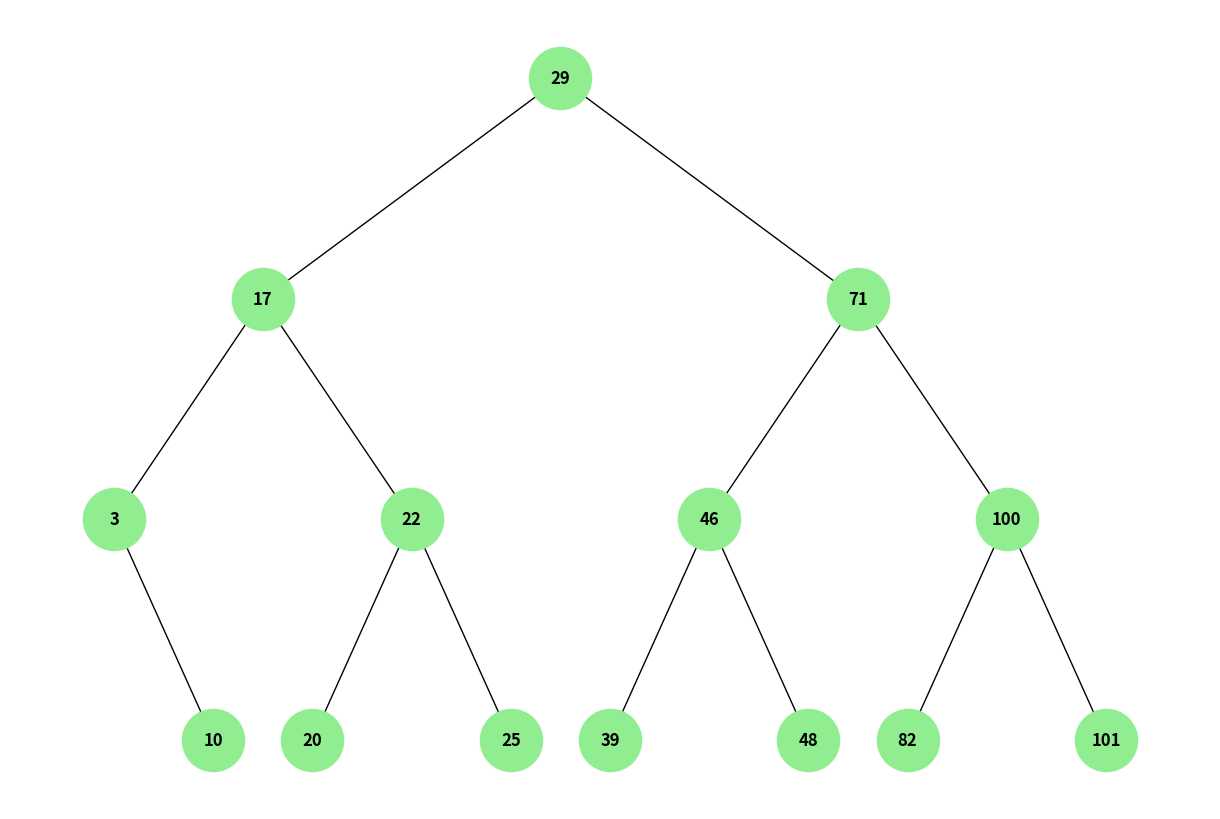
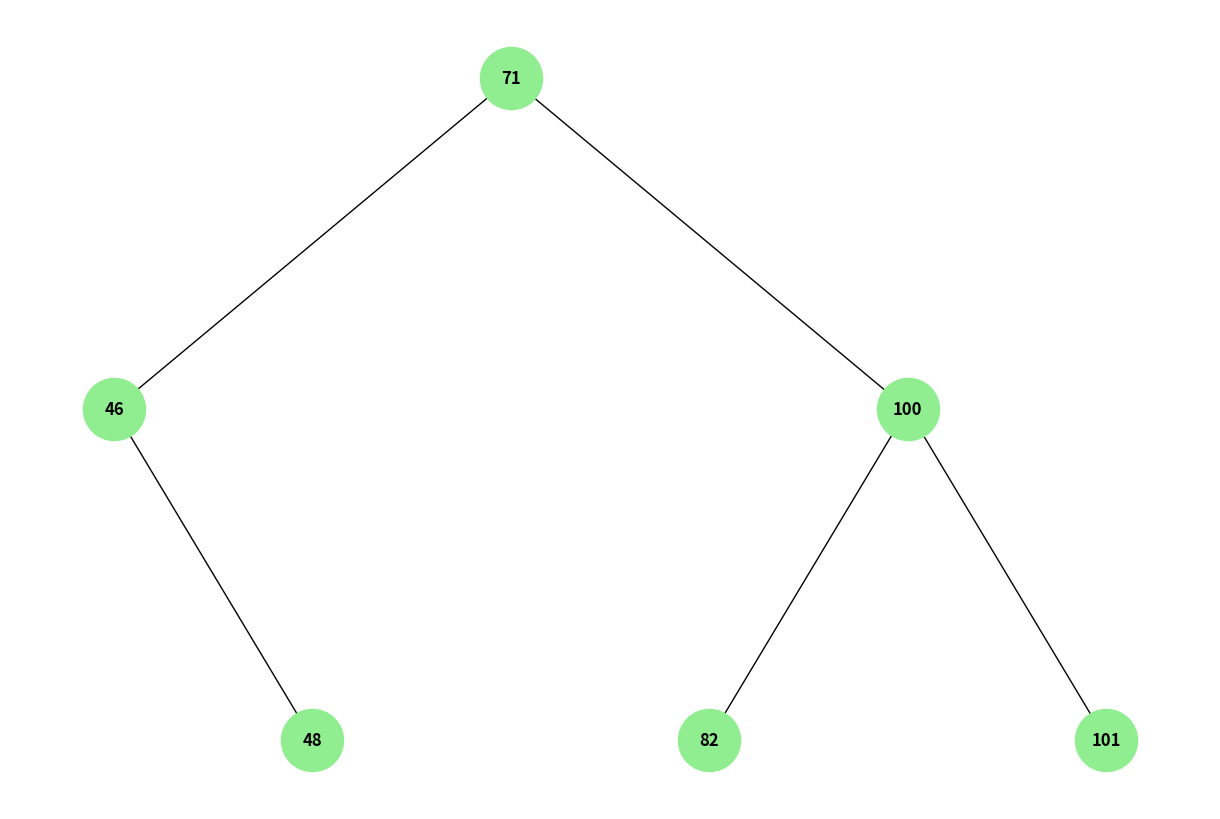

Generate these figures, in order, with matplotlib:
import matplotlib.pyplot as plt
import networkx as nx

class NodoAVL:
    def __init__(self, valor):
        self.valor = valor
        self.izquierda = None
        self.derecha = None
        self.altura = 1

class ArbolAVL:
    def __init__(self):
        self.raiz = None

    def obtener_altura(self, nodo):
        if nodo is None:
            return 0
        return nodo.altura

    def obtener_balance(self, nodo):
        if nodo is None:
            return 0
        return self.obtener_altura(nodo.izquierda) - self.obtener_altura(nodo.derecha)

    def rotar_derecha(self, y):
        x = y.izquierda
        T2 = x.derecha
        x.derecha = y
        y.izquierda = T2
        y.altura = 1 + max(self.obtener_altura(y.izquierda), self.obtener_altura(y.derecha))
        x.altura = 1 + max(self.obtener_altura(x.izquierda), self.obtener_altura(x.derecha))
        return x

    def rotar_izquierda(self, x):
        y = x.derecha
        T2 = y.izquierda
        y.izquierda = x
        x.derecha = T2
        x.altura = 1 + max(self.obtener_altura(x.izquierda), self.obtener_altura(x.derecha))
        y.altura = 1 + max(self.obtener_altura(y.izquierda), self.obtener_altura(y.derecha))
        return y

    def insertar(self, valor):
        self.raiz = self._insertar_aux(self.raiz, valor)

    def _insertar_aux(self, nodo, valor):
        if nodo is None:
            return NodoAVL(valor)
        if valor < nodo.valor:
            nodo.izquierda = self._insertar_aux(nodo.izquierda, valor)
        else:
            nodo.derecha = self._insertar_aux(nodo.derecha, valor)

        nodo.altura = 1 + max(self.obtener_altura(nodo.izquierda), self.obtener_altura(nodo.derecha))
        balance = self.obtener_balance(nodo)

        if balance > 1 and valor < nodo.izquierda.valor:
            return self.rotar_derecha(nodo)
        if balance < -1 and valor > nodo.derecha.valor:
            return self.rotar_izquierda(nodo)
        if balance > 1 and valor > nodo.izquierda.valor:
            nodo.izquierda = self.rotar_izquierda(nodo.izquierda)
            return self.rotar_derecha(nodo)
        if balance < -1 and valor < nodo.derecha.valor:
            nodo.derecha = self.rotar_derecha(nodo.derecha)
            return self.rotar_izquierda(nodo)

        return nodo

    def eliminar(self, valor):
        self.raiz = self._eliminar_aux(self.raiz, valor)

    def _eliminar_aux(self, nodo, valor):
        if nodo is None:
            return nodo

        if valor < nodo.valor:
            nodo.izquierda = self._eliminar_aux(nodo.izquierda, valor)
        elif valor > nodo.valor:
            nodo.derecha = self._eliminar_aux(nodo.derecha, valor)
        else:
            if nodo.izquierda is None:
                return nodo.derecha
            elif nodo.derecha is None:
                return nodo.izquierda

            sucesor = self._encontrar_min(nodo.derecha)
            nodo.valor = sucesor.valor
            nodo.derecha = self._eliminar_aux(nodo.derecha, sucesor.valor)

        nodo.altura = 1 + max(self.obtener_altura(nodo.izquierda), self.obtener_altura(nodo.derecha))
        balance = self.obtener_balance(nodo)

        if balance > 1 and self.obtener_balance(nodo.izquierda) >= 0:
            return self.rotar_derecha(nodo)
        if balance < -1 and self.obtener_balance(nodo.derecha) <= 0:
            return self.rotar_izquierda(nodo)
        if balance > 1 and self.obtener_balance(nodo.izquierda) < 0:
            nodo.izquierda = self.rotar_izquierda(nodo.izquierda)
            return self.rotar_derecha(nodo)
        if balance < -1 and self.obtener_balance(nodo.derecha) > 0:
            nodo.derecha = self.rotar_derecha(nodo.derecha)
            return self.rotar_izquierda(nodo)

        return nodo

    def _encontrar_min(self, nodo):
        while nodo.izquierda is not None:
            nodo = nodo.izquierda
        return nodo

    def actualizar(self, valor_viejo, valor_nuevo):
        self.eliminar(valor_viejo)
        self.insertar(valor_nuevo)

    def mostrar_arbol(self):
        grafo = nx.DiGraph()
        pos = {}
        self._agregar_aristas(self.raiz, grafo, pos)
        plt.figure(figsize=(12, 8))
        nx.draw(grafo, pos, with_labels=True, node_size=2000, node_color="lightgreen", font_size=12, font_weight="bold", arrows=False)
        plt.show()

    def _agregar_aristas(self, nodo, grafo, pos=None, nivel=0, horizontal_pos=0):
        if nodo is not None:
            grafo.add_node(nodo.valor)
            pos[nodo.valor] = (horizontal_pos, -nivel)
            if nodo.izquierda is not None:
                grafo.add_edge(nodo.valor, nodo.izquierda.valor)
                self._agregar_aristas(nodo.izquierda, grafo, pos, nivel+1, horizontal_pos-1.5/(nivel+1))
            if nodo.derecha is not None:
                grafo.add_edge(nodo.valor, nodo.derecha.valor)
                self._agregar_aristas(nodo.derecha, grafo, pos, nivel+1, horizontal_pos+1.5/(nivel+1))

# Ejemplo de uso
arbol_avl = ArbolAVL()
valores = [29, 17, 71, 3, 22, 46, 100, 10, 20, 25, 39, 48, 82, 101]
for valor in valores:
    arbol_avl.insertar(valor)

# Visualizar el árbol inicial
arbol_avl.mostrar_arbol()

# Eliminar nodos y visualizar los cambios
arbol_avl.eliminar(3)
arbol_avl.eliminar(10)
arbol_avl.eliminar(17)
arbol_avl.eliminar(20)
arbol_avl.eliminar(22)
arbol_avl.eliminar(25)
arbol_avl.eliminar(29)
arbol_avl.eliminar(39)
arbol_avl.mostrar_arbol()
